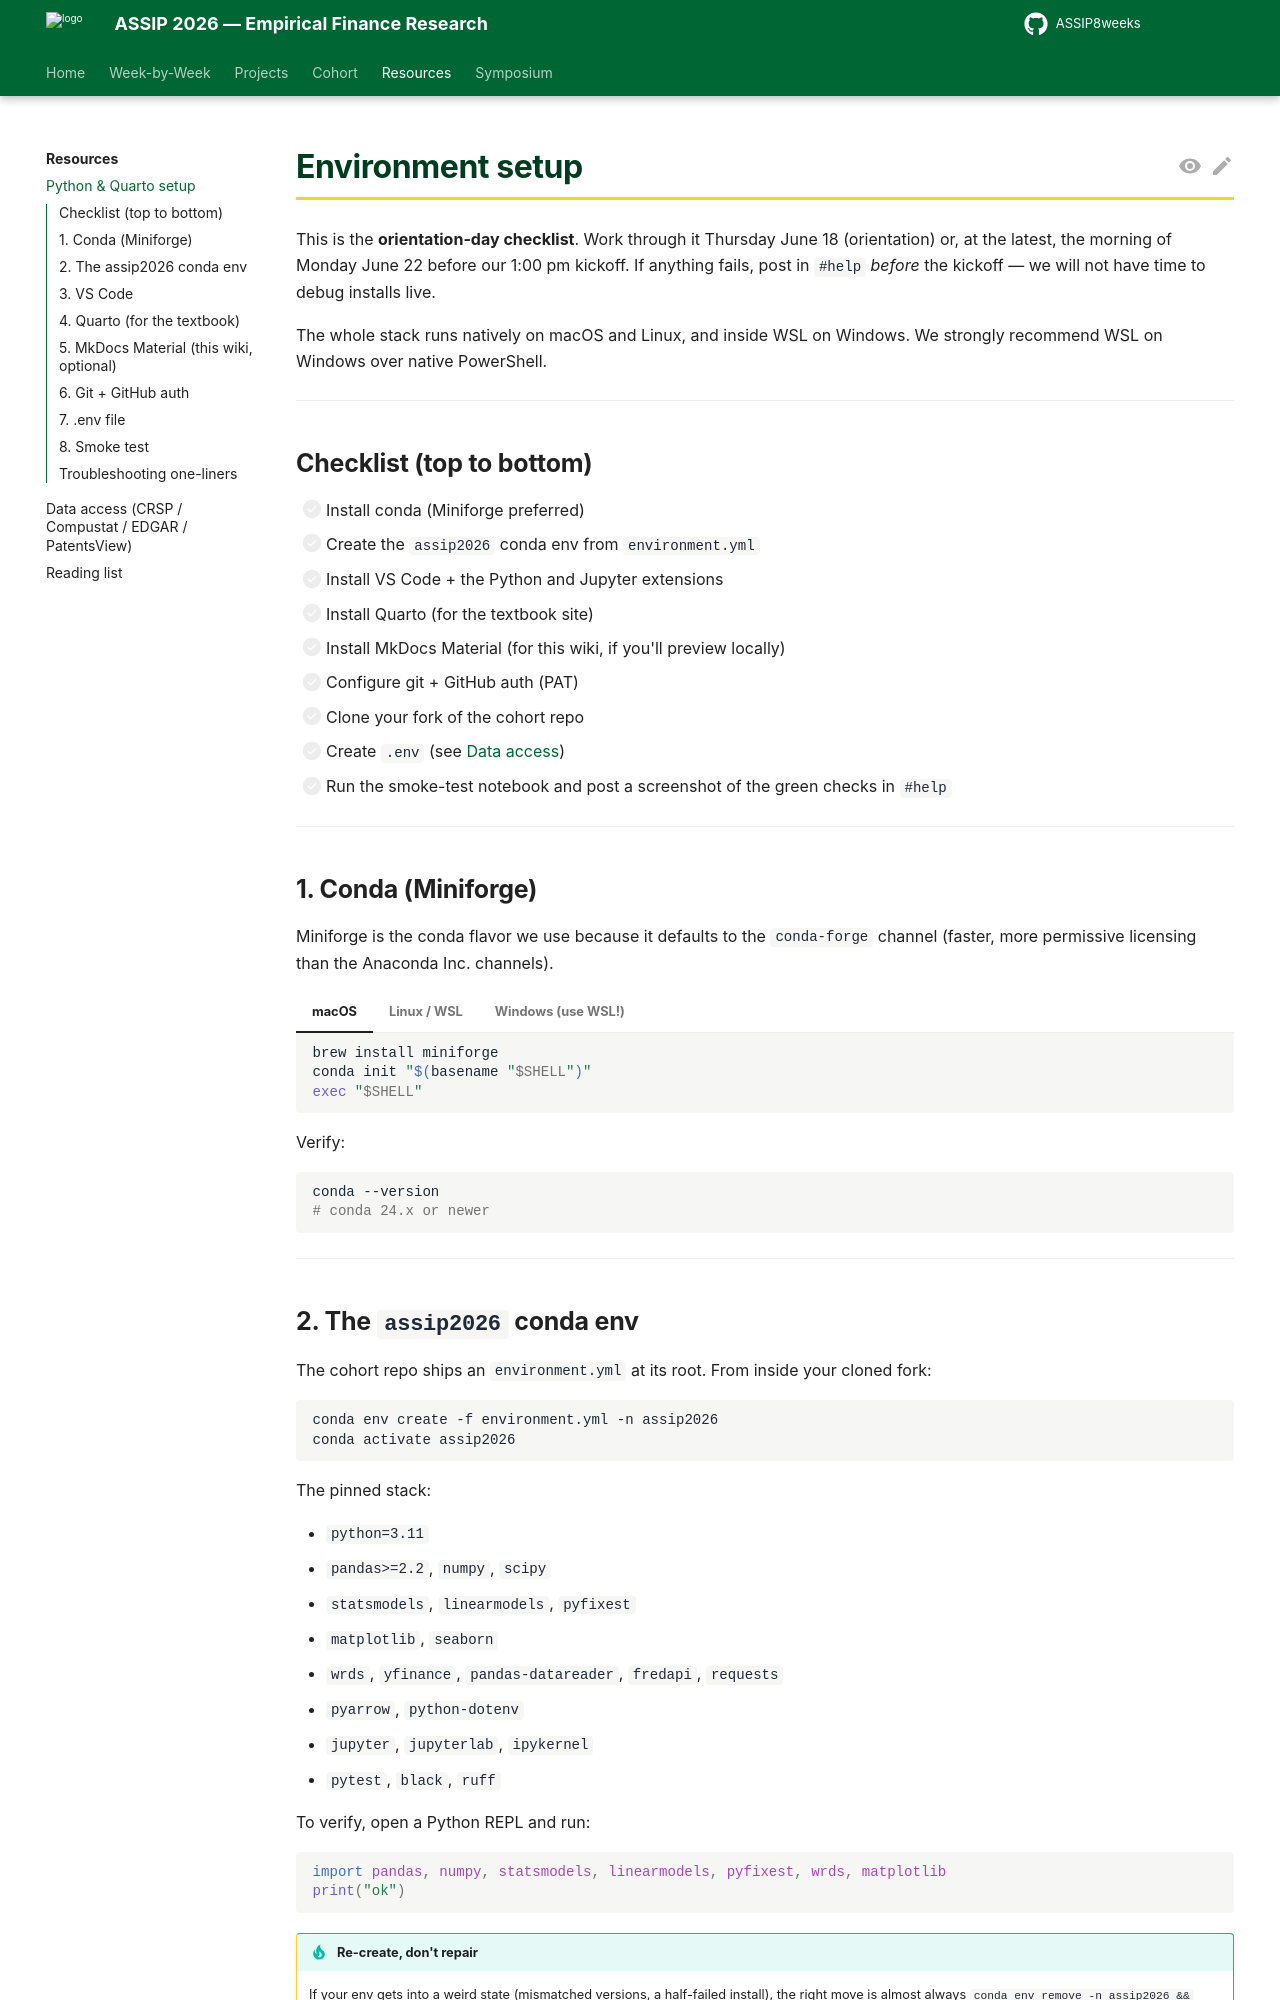

repository: edwardlg/assip-2026-empirical-finance · page: resources/setup/index.html · generator: mkdocs

---
title: "Environment setup"
description: >-
  Conda env, Python 3.11 with pinned scientific stack, VS Code, Quarto,
  MkDocs, and GitHub auth — the day-one onboarding checklist.
---

# Environment setup

This is the **orientation-day checklist**. Work through it Thursday June 18 (orientation) or, at the latest, the morning of Monday June 22 before our 1:00 pm kickoff. If anything fails, post in `#help` *before* the kickoff — we will not have time to debug installs live.

The whole stack runs natively on macOS and Linux, and inside WSL on Windows. We strongly recommend WSL on Windows over native PowerShell.

---

## Checklist (top to bottom)

- [ ] Install conda (Miniforge preferred)
- [ ] Create the `assip2026` conda env from `environment.yml`
- [ ] Install VS Code + the Python and Jupyter extensions
- [ ] Install Quarto (for the textbook site)
- [ ] Install MkDocs Material (for this wiki, if you'll preview locally)
- [ ] Configure git + GitHub auth (PAT)
- [ ] Clone your fork of the cohort repo
- [ ] Create `.env` (see [Data access](data-access.md))
- [ ] Run the smoke-test notebook and post a screenshot of the green checks in `#help`

---

## 1. Conda (Miniforge)

Miniforge is the conda flavor we use because it defaults to the `conda-forge` channel (faster, more permissive licensing than the Anaconda Inc. channels).

=== "macOS"

    ```bash
    brew install miniforge
    conda init "$(basename "$SHELL")"
    exec "$SHELL"
    ```

=== "Linux / WSL"

    ```bash
    curl -L -O https://github.com/conda-forge/miniforge/releases/latest/download/Miniforge3-Linux-x86_64.sh
    bash Miniforge3-Linux-x86_64.sh   # accept defaults; let it modify your shell rc
    exec "$SHELL"
    ```

=== "Windows (use WSL!)"

    1. Install WSL 2 with Ubuntu 22.04 from the Microsoft Store.
    2. Open Ubuntu; follow the Linux instructions above.

Verify:

```bash
conda --version
# conda 24.x or newer
```

---
